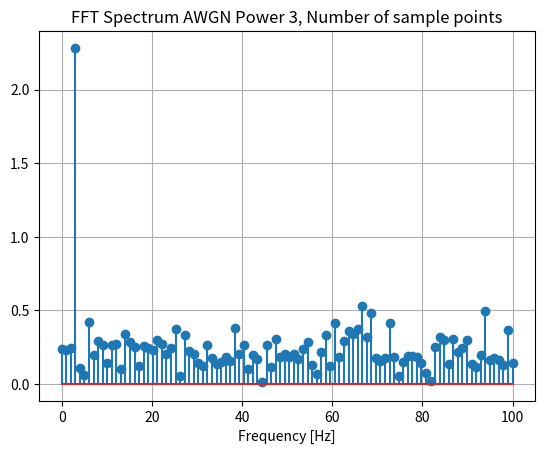
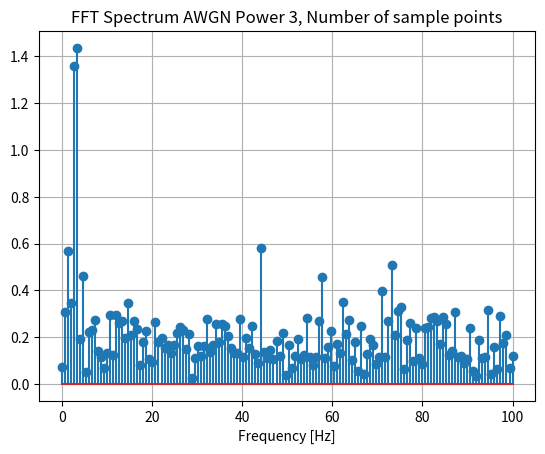
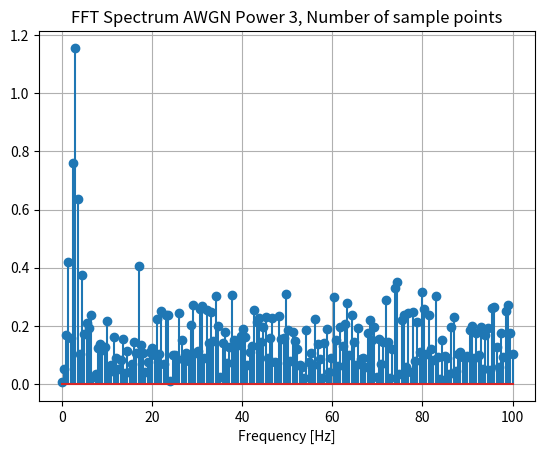
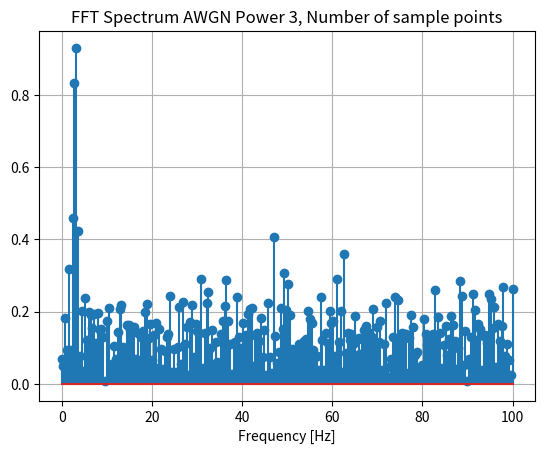

These charts were generated, in order, by the following Python code:
import numpy as np
import matplotlib.pyplot as plt
from scipy.fftpack import fft

new_sizes = [200, 300, 400, 500]

Fs = 200
SN = 200    # Starting Number of sample points
T = 1.0 / Fs
t = np.linspace(T, SN * T, SN)

A = 2.3
f = 3
sx = A * np.sin(f * 2.0 * np.pi * t)

power = 3

for i, N in enumerate(new_sizes):
    x = np.pad(sx, (0, N - SN), 'constant')
    e = np.random.normal(0, 1, N) * np.sqrt(power)

    x = x + e
    xf = fft(x)

    yf = np.linspace(0.0, 1.0 / (2.0 * T), N // 2)

    # Display FFT
    plt.figure(i + 1)
    plt.stem(yf, 2.0 / N * np.abs(xf[0:N // 2]))
    plt.title('FFT Spectrum AWGN Power 3, Number of sample points'.format(N))
    plt.xlabel('Frequency [Hz]')
    plt.grid()
    plt.show()


